Run: headless pygame with SDL's dummy video driver; simulated clock (each Clock.tick advances the game by its frame time, no real sleeping); random seed 0; keys injected as events and as key.get_pressed() state; no mouse input.
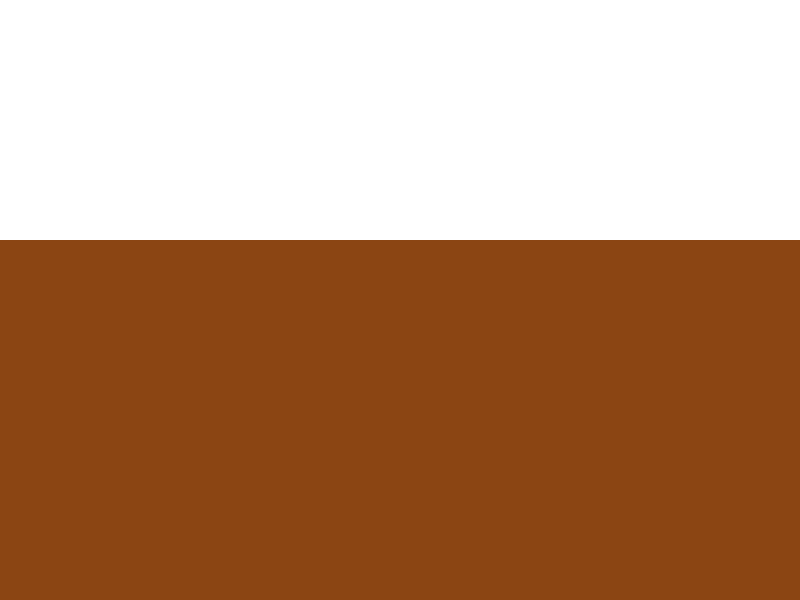
Frame 1 of 4 · flips 1–60 · no input
Frame 2 of 4 · flips 61–180 · tapped SPACE, RETURN · held RIGHT (→), D · screen unchanged from frame 1, image omitted
Frame 3 of 4 · flips 181–300 · held DOWN (↓), S · screen unchanged from frame 2, image omitted
Frame 4 of 4 · flips 301–420 · held LEFT (←), A, UP (↑), W · screen unchanged from frame 3, image omitted

The pygame program that drew these frames:

import pygame
import random

# Pygame'i başlat
pygame.init()

# Ekran boyutu
WIDTH, HEIGHT = 800, 600
screen = pygame.display.set_mode((WIDTH, HEIGHT))
pygame.display.set_caption("Basit Minecraft Tarzı Oyun")

# Renkler
WHITE = (255, 255, 255)
GREEN = (34, 177, 76)
BROWN = (139, 69, 19)
BLUE = (50, 153, 213)

# Blok boyutu
BLOCK_SIZE = 40

# Ekranda yer alacak bloklar (2D liste)
blocks = []

# Yılanın vücut kısmı
player_x = WIDTH // 2
player_y = HEIGHT - 60
player_width = 40
player_height = 40
player_color = (255, 0, 0)

# Ekranda yer alacak blokları oluşturma fonksiyonu
def create_blocks():
    for y in range(HEIGHT // BLOCK_SIZE - 1, HEIGHT // BLOCK_SIZE - 10, -1):  # Zemin için bloklar
        for x in range(0, WIDTH // BLOCK_SIZE):
            blocks.append(pygame.Rect(x * BLOCK_SIZE, y * BLOCK_SIZE, BLOCK_SIZE, BLOCK_SIZE))

# Blokları çizme fonksiyonu
def draw_blocks():
    for block in blocks:
        pygame.draw.rect(screen, BROWN, block)

# Ana oyun döngüsü
def gameLoop():
    running = True
    clock = pygame.time.Clock()
    player_speed = 5
    player_x, player_y = 100, 100  # Initialize player position
    create_blocks()  # Zemin bloklarını oluştur

    while running:
        screen.fill(WHITE)  # Ekranı temizle
        draw_blocks()  # Blokları çiz

        # Oyuncu hareketi
        keys = pygame.key.get_pressed()
        if keys[pygame.K_LEFT]:
            player_x -= player_speed
        if keys[pygame.K_RIGHT]:
            player_x += player_speed
        if keys[pygame.K_DOWN]:
            player_y += player_speed
        if keys[pygame.K_UP]:
            player_y -= player_speed

        # Update the display
        pygame.display.update()
        clock.tick(60)

    pygame.quit()

if __name__ == "__main__":
    gameLoop()
